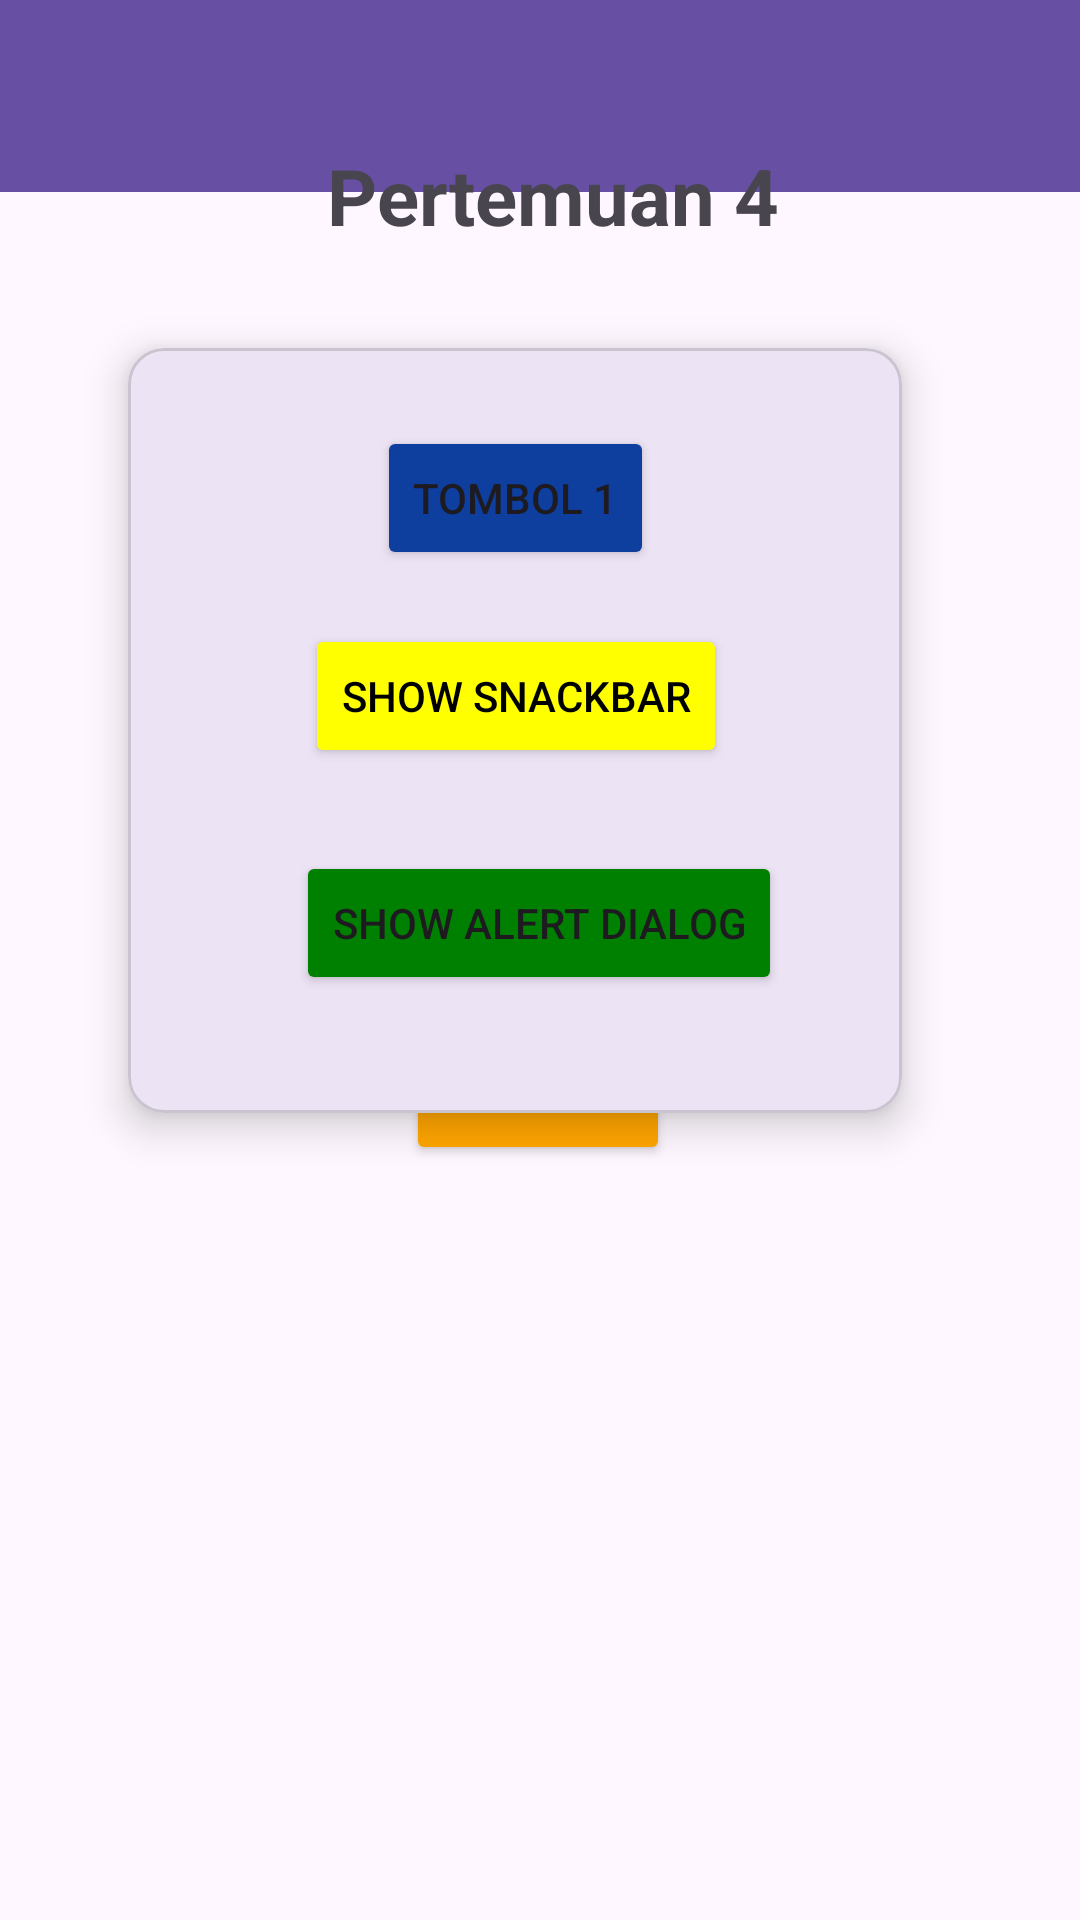

This screen was rendered from an Android layout file. Write that file and the resources it references.
<!-- AndroidManifest.xml: application theme Theme.Marsnovrizal -->
<!-- res/layout/activity_fourth.xml -->
<?xml version="1.0" encoding="utf-8"?>
<androidx.constraintlayout.widget.ConstraintLayout xmlns:android="http://schemas.android.com/apk/res/android"
    xmlns:app="http://schemas.android.com/apk/res-auto"
    xmlns:tools="http://schemas.android.com/tools"
    android:id="@+id/main"
    android:layout_width="match_parent"
    android:layout_height="match_parent"
    tools:context=".Home.pertemuan_4.FourthActivity">

    <androidx.appcompat.widget.Toolbar
        android:id="@+id/toolbar"
        android:layout_width="match_parent"
        android:layout_height="?attr/actionBarSize"
        android:background="?attr/colorPrimary"
        app:layout_constraintEnd_toEndOf="parent"
        app:layout_constraintStart_toStartOf="parent"
        app:layout_constraintTop_toTopOf="parent"
        app:subtitleTextColor="@android:color/white"
        app:titleTextColor="@android:color/white" />

    <com.google.android.material.card.MaterialCardView
        android:layout_width="258dp"
        android:layout_height="255dp"
        android:layout_marginTop="116dp"
        app:layout_constraintEnd_toEndOf="parent"
        app:layout_constraintHorizontal_bias="0.418"
        app:layout_constraintStart_toStartOf="parent"
        app:layout_constraintTop_toTopOf="parent"
        app:cardElevation="8dp">

        <androidx.constraintlayout.widget.ConstraintLayout
            android:layout_width="match_parent"
            android:layout_height="match_parent"
            android:layout_margin="10sp">

            <Button
                android:id="@+id/btn1"
                android:layout_width="wrap_content"
                android:layout_height="wrap_content"
                android:text="Tombol 1"
                android:backgroundTint="#0E3E9E"
                app:layout_constraintBottom_toBottomOf="parent"
                app:layout_constraintEnd_toEndOf="parent"
                app:layout_constraintStart_toStartOf="parent"
                app:layout_constraintTop_toTopOf="parent"
                app:layout_constraintVertical_bias="0.085" />

            <Button
                android:id="@+id/btnShowSnackbar"
                android:layout_width="wrap_content"
                android:layout_height="wrap_content"
                android:backgroundTint="#FFFF00"
                android:text="Show Snackbar"
                android:textColor="@color/black"
                app:layout_constraintBottom_toBottomOf="parent"
                app:layout_constraintEnd_toEndOf="parent"
                app:layout_constraintHorizontal_bias="0.505"
                app:layout_constraintStart_toStartOf="parent"
                app:layout_constraintTop_toTopOf="parent"
                app:layout_constraintVertical_bias="0.438" />

            <Button
                android:id="@+id/btnShowAlertDialog"
                android:layout_width="wrap_content"
                android:layout_height="wrap_content"
                android:backgroundTint="#008000"
                android:text="Show Alert Dialog"
                app:layout_constraintBottom_toBottomOf="parent"
                app:layout_constraintEnd_toEndOf="parent"
                app:layout_constraintHorizontal_bias="0.605"
                app:layout_constraintStart_toStartOf="parent"
                app:layout_constraintTop_toTopOf="parent"
                app:layout_constraintVertical_bias="0.844" />
        </androidx.constraintlayout.widget.ConstraintLayout>

    </com.google.android.material.card.MaterialCardView>

    <Button
        android:id="@+id/btnKembali"
        android:layout_width="wrap_content"
        android:layout_height="wrap_content"
        android:backgroundTint="#FFA500"
        android:text="Kembali"
        app:layout_constraintBottom_toBottomOf="parent"
        app:layout_constraintEnd_toEndOf="parent"
        app:layout_constraintHorizontal_bias="0.498"
        app:layout_constraintStart_toStartOf="parent"
        app:layout_constraintTop_toTopOf="parent"
        app:layout_constraintVertical_bias="0.575" />

    <TextView
        android:id="@+id/textView6"
        android:layout_width="wrap_content"
        android:layout_height="wrap_content"
        android:text="Pertemuan 4"
        android:textSize="26sp"
        android:textStyle="bold"
        app:layout_constraintBottom_toBottomOf="parent"
        app:layout_constraintEnd_toEndOf="parent"
        app:layout_constraintHorizontal_bias="0.521"
        app:layout_constraintStart_toStartOf="parent"
        app:layout_constraintTop_toTopOf="parent"
        app:layout_constraintVertical_bias="0.079" />
</androidx.constraintlayout.widget.ConstraintLayout>
<!-- resources referenced by this layout -->
<resources>
  <color name="black">#FF000000</color>
  <style name="Theme.Marsnovrizal" parent="Base.Theme.Marsnovrizal" />
  <style name="Base.Theme.Marsnovrizal" parent="Theme.Material3.DayNight.NoActionBar">
          
          
      </style>
</resources>
